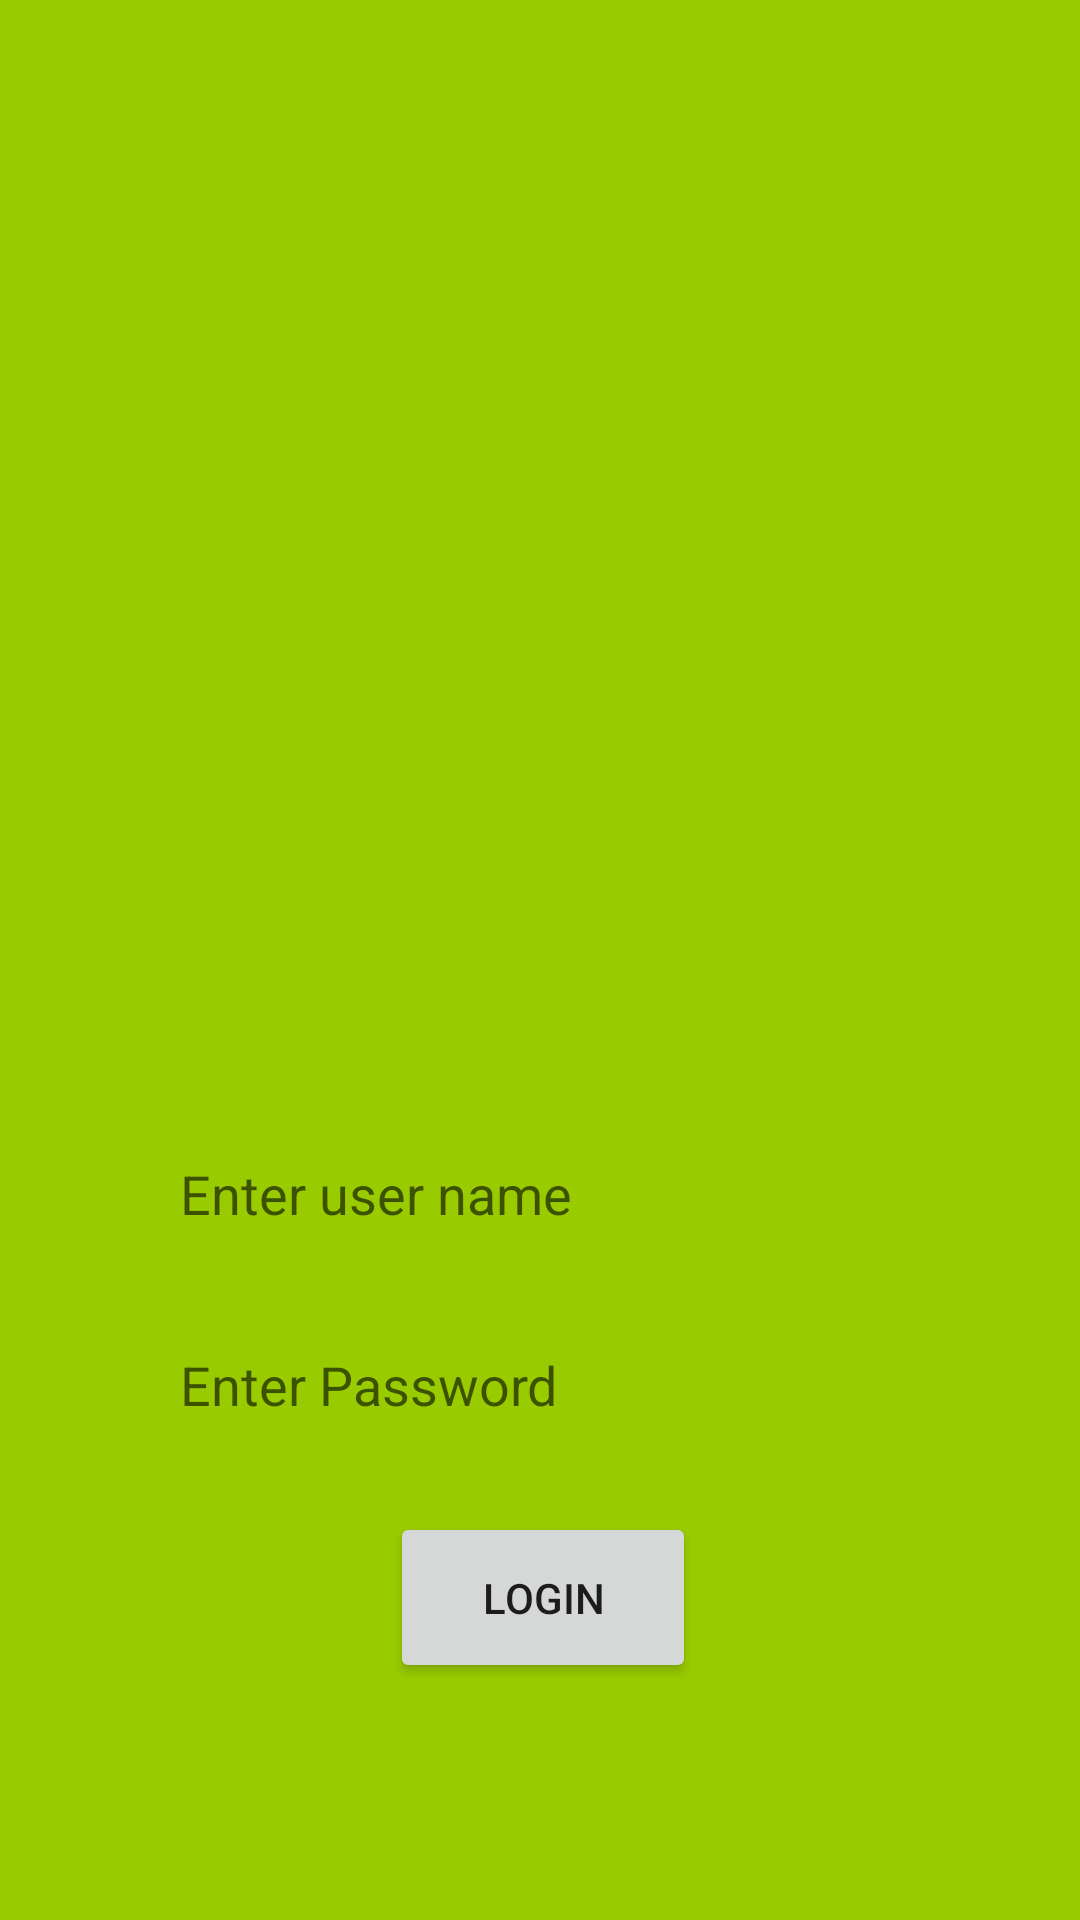

Write the Android layout XML for this screen, with the resource values it uses.
<!-- AndroidManifest.xml: application theme AppTheme -->
<!-- res/layout/activity_user_login.xml -->
<?xml version="1.0" encoding="utf-8"?>
<RelativeLayout xmlns:android="http://schemas.android.com/apk/res/android"
    xmlns:app="http://schemas.android.com/apk/res-auto"
    xmlns:tools="http://schemas.android.com/tools"
    android:layout_width="match_parent"
    android:layout_height="match_parent"
    android:background="@android:color/holo_green_light"
    tools:context=".UserLoginActivity">

    <EditText
        android:id="@+id/username_for_login"
        android:layout_width="wrap_content"
        android:layout_height="36dp"
        android:layout_alignParentStart="true"
        android:layout_alignParentTop="true"
        android:layout_alignParentEnd="true"
        android:layout_marginStart="60dp"
        android:layout_marginTop="380dp"
        android:layout_marginEnd="60dp"
        android:background="@drawable/ediittext_shape_corner"
        android:ems="10"
        android:hint="Enter user name"
        android:inputType="textPersonName" />

    <EditText
        android:id="@+id/password_for_login"
        android:layout_width="wrap_content"
        android:layout_height="37dp"
        android:layout_below="@+id/username_for_login"
        android:layout_alignParentStart="true"
        android:layout_alignParentEnd="true"
        android:layout_marginStart="60dp"
        android:layout_marginTop="27dp"
        android:layout_marginEnd="60dp"
        android:background="@drawable/ediittext_shape_corner"
        android:ems="10"
        android:hint="Enter Password"
        android:inputType="textPassword" />

    <Button
        android:id="@+id/login_button_btn"
        android:layout_width="153dp"
        android:layout_height="57dp"
        android:layout_below="@+id/password_for_login"
        android:layout_alignParentStart="true"
        android:layout_alignParentEnd="true"
        android:layout_marginStart="130dp"
        android:layout_marginTop="24dp"
        android:layout_marginEnd="128dp"
        android:layout_marginBottom="170dp"
        android:text="Login" />
</RelativeLayout>
<!-- resources referenced by this layout -->
<resources>
  <style name="AppTheme" parent="Theme.AppCompat.Light.NoActionBar">
          
          <item name="colorPrimary">@color/colorPrimary</item>
          <item name="colorPrimaryDark">@color/colorPrimaryDark</item>
          <item name="colorAccent">@color/colorAccent</item>
      </style>
  <color name="colorPrimary">#008577</color>
  <color name="colorPrimaryDark">#00574B</color>
  <color name="colorAccent">#D81B60</color>
</resources>
